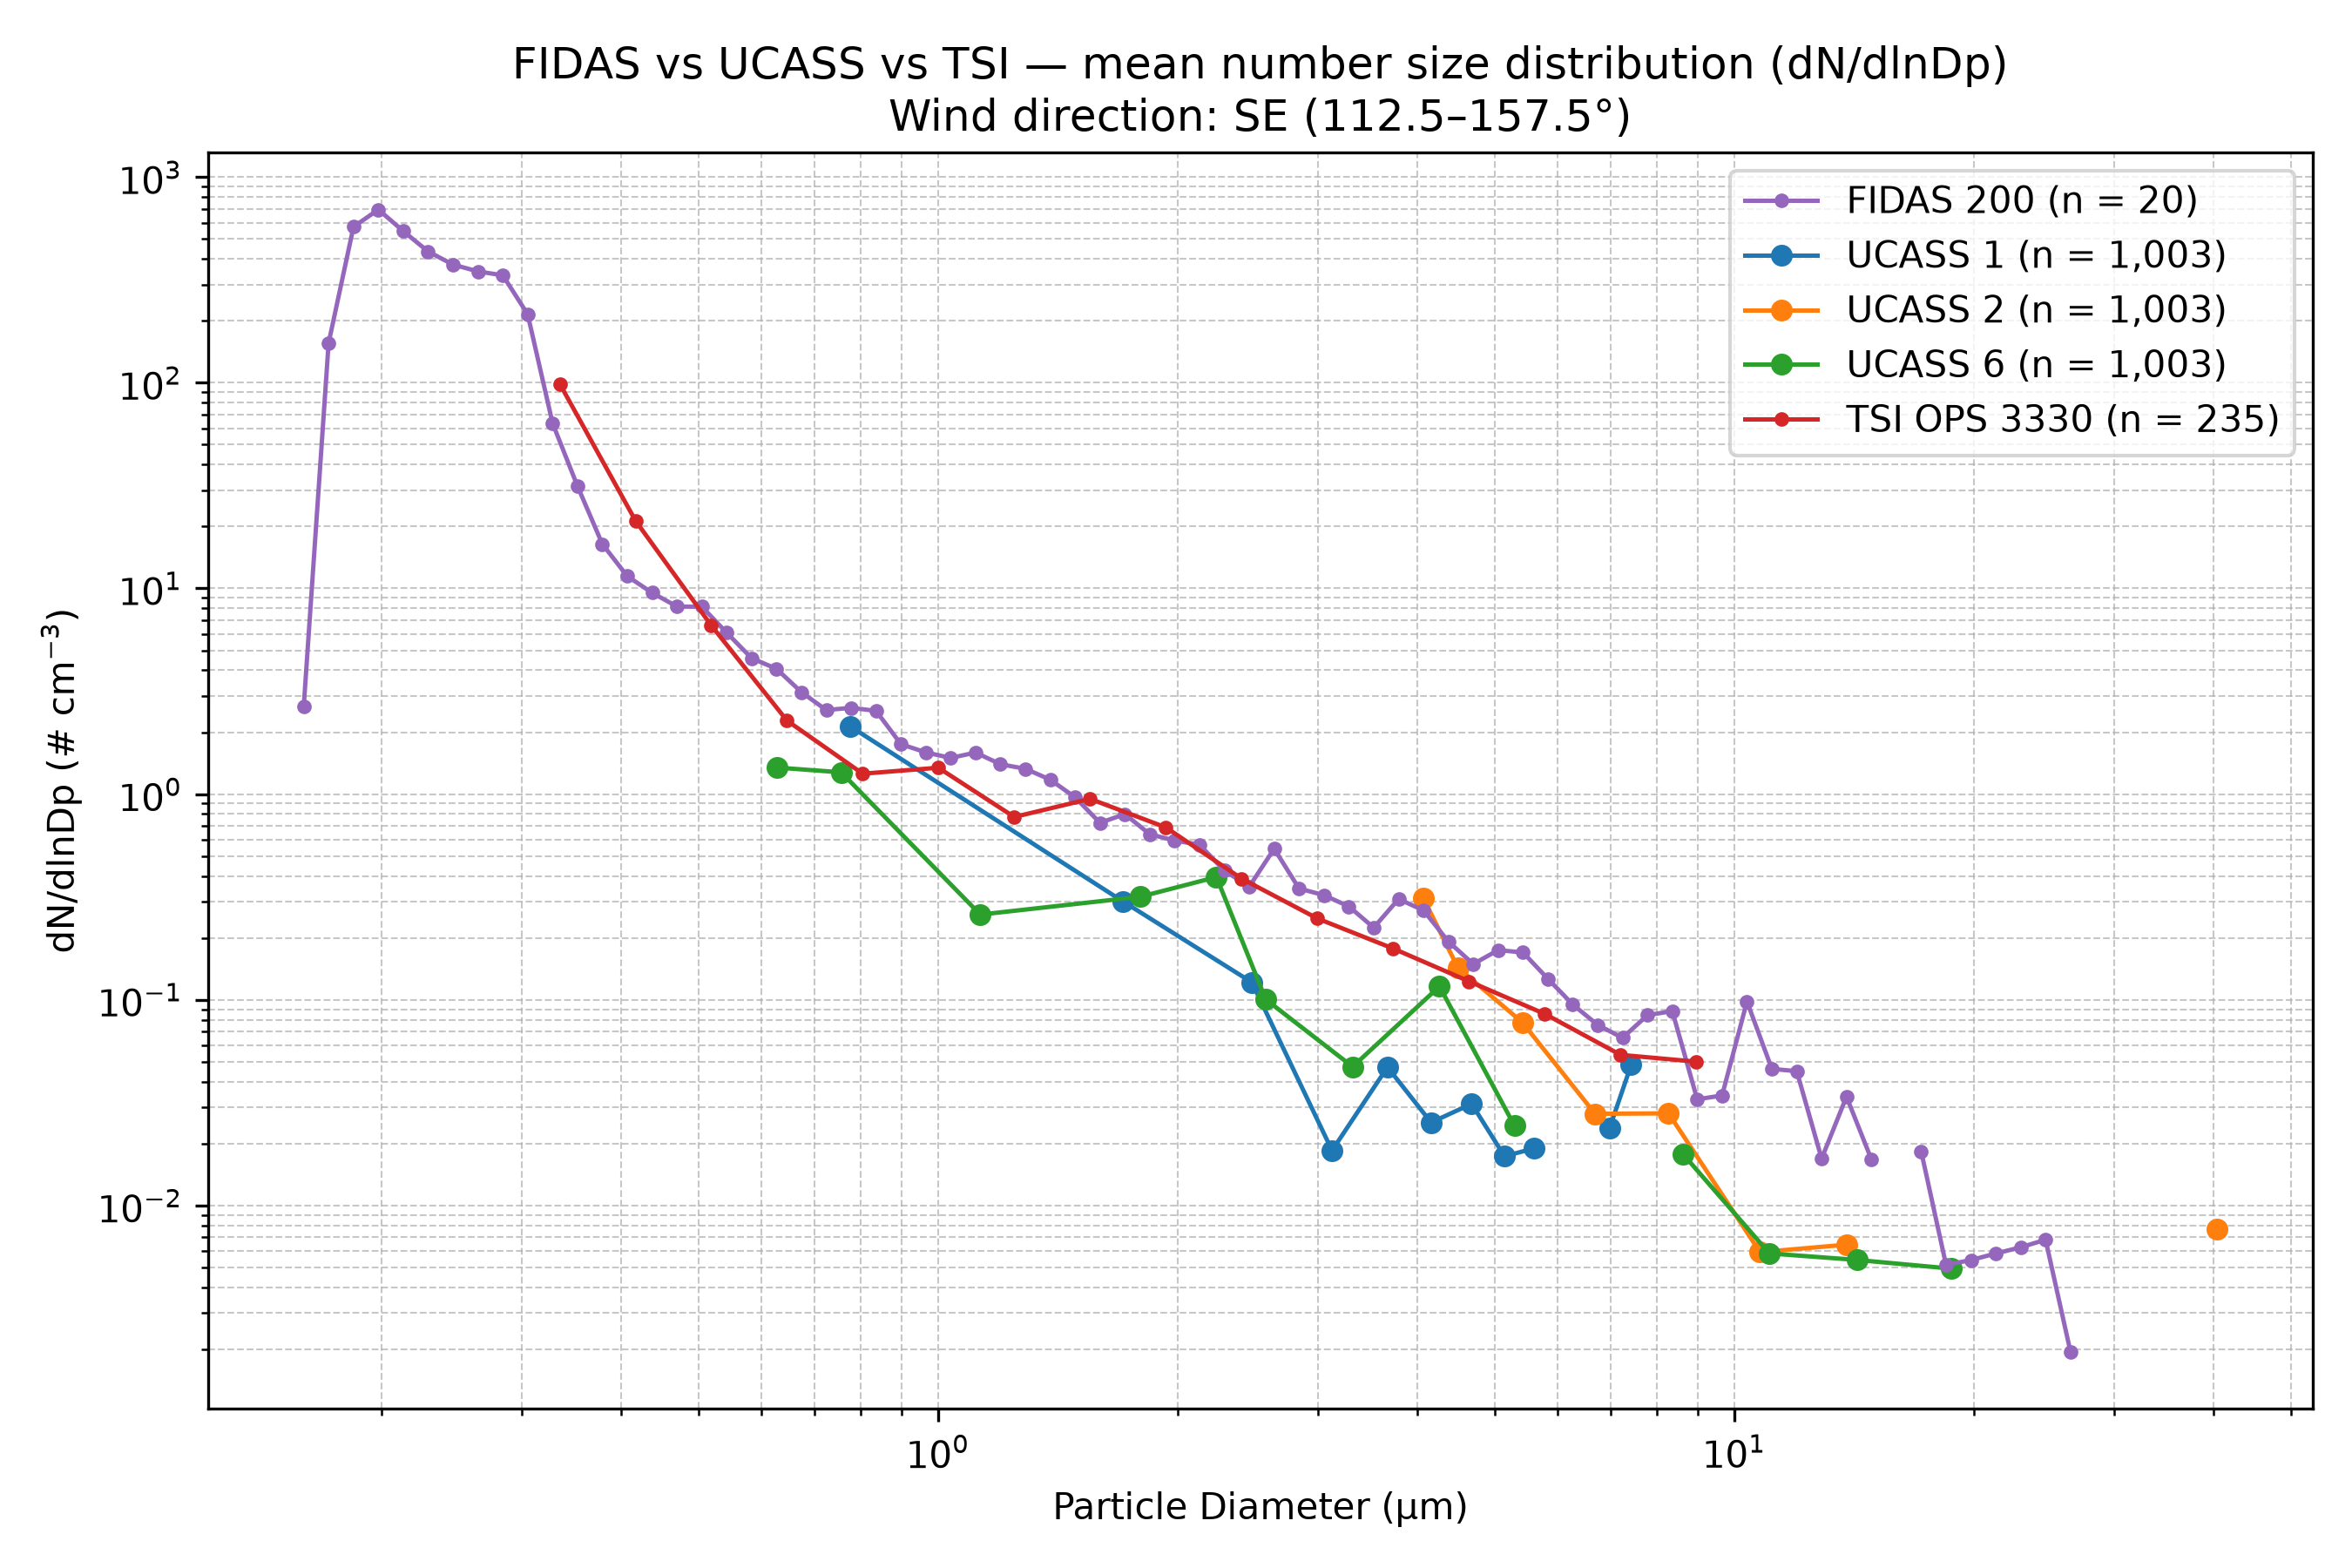

The data file committed next to this chart (first rows):
Wind_Direction_Class, Instrument, Diameter_um, dN_dlnDp, N_Samples
SE (112.5–157.5°), FIDAS 200, 0.1037, 0.0, 20
SE (112.5–157.5°), FIDAS 200, 0.1115, 0.0, 20
SE (112.5–157.5°), FIDAS 200, 0.1198, 0.0, 20
SE (112.5–157.5°), FIDAS 200, 0.1287, 0.0, 20
SE (112.5–157.5°), FIDAS 200, 0.1383, 0.0, 20
SE (112.5–157.5°), FIDAS 200, 0.1486, 0.0, 20
SE (112.5–157.5°), FIDAS 200, 0.1597, 2.663, 20
SE (112.5–157.5°), FIDAS 200, 0.1717, 156.1, 20
SE (112.5–157.5°), FIDAS 200, 0.1845, 572.9, 20
SE (112.5–157.5°), FIDAS 200, 0.1982, 695.1, 20
SE (112.5–157.5°), FIDAS 200, 0.213, 546, 20
SE (112.5–157.5°), FIDAS 200, 0.2289, 434.5, 20
SE (112.5–157.5°), FIDAS 200, 0.246, 375.5, 20
SE (112.5–157.5°), FIDAS 200, 0.2643, 347.8, 20
SE (112.5–157.5°), FIDAS 200, 0.2841, 333, 20
SE (112.5–157.5°), FIDAS 200, 0.3053, 215.2, 20
SE (112.5–157.5°), FIDAS 200, 0.328, 63.58, 20
SE (112.5–157.5°), FIDAS 200, 0.3525, 31.49, 20
SE (112.5–157.5°), FIDAS 200, 0.3788, 16.44, 20
SE (112.5–157.5°), FIDAS 200, 0.4071, 11.48, 20
SE (112.5–157.5°), FIDAS 200, 0.4374, 9.525, 20
SE (112.5–157.5°), FIDAS 200, 0.4701, 8.164, 20
SE (112.5–157.5°), FIDAS 200, 0.5051, 8.149, 20
SE (112.5–157.5°), FIDAS 200, 0.5428, 6.087, 20
SE (112.5–157.5°), FIDAS 200, 0.5833, 4.579, 20
SE (112.5–157.5°), FIDAS 200, 0.6268, 4.066, 20
SE (112.5–157.5°), FIDAS 200, 0.6736, 3.132, 20
SE (112.5–157.5°), FIDAS 200, 0.7239, 2.563, 20
SE (112.5–157.5°), FIDAS 200, 0.7779, 2.627, 20
SE (112.5–157.5°), FIDAS 200, 0.8359, 2.54, 20
SE (112.5–157.5°), FIDAS 200, 0.8983, 1.749, 20
SE (112.5–157.5°), FIDAS 200, 0.9653, 1.595, 20
SE (112.5–157.5°), FIDAS 200, 1.037, 1.499, 20
SE (112.5–157.5°), FIDAS 200, 1.115, 1.592, 20
SE (112.5–157.5°), FIDAS 200, 1.198, 1.397, 20
SE (112.5–157.5°), FIDAS 200, 1.287, 1.328, 20
SE (112.5–157.5°), FIDAS 200, 1.383, 1.176, 20
SE (112.5–157.5°), FIDAS 200, 1.486, 0.9646, 20
SE (112.5–157.5°), FIDAS 200, 1.597, 0.7249, 20
SE (112.5–157.5°), FIDAS 200, 1.717, 0.7995, 20
SE (112.5–157.5°), FIDAS 200, 1.845, 0.638, 20
SE (112.5–157.5°), FIDAS 200, 1.982, 0.5945, 20
SE (112.5–157.5°), FIDAS 200, 2.13, 0.5675, 20
SE (112.5–157.5°), FIDAS 200, 2.289, 0.4244, 20
SE (112.5–157.5°), FIDAS 200, 2.46, 0.3551, 20
SE (112.5–157.5°), FIDAS 200, 2.643, 0.5424, 20
SE (112.5–157.5°), FIDAS 200, 2.841, 0.3475, 20
SE (112.5–157.5°), FIDAS 200, 3.053, 0.3225, 20
SE (112.5–157.5°), FIDAS 200, 3.28, 0.2845, 20
SE (112.5–157.5°), FIDAS 200, 3.525, 0.2243, 20
SE (112.5–157.5°), FIDAS 200, 3.788, 0.309, 20
SE (112.5–157.5°), FIDAS 200, 4.071, 0.2721, 20
SE (112.5–157.5°), FIDAS 200, 4.374, 0.192, 20
SE (112.5–157.5°), FIDAS 200, 4.701, 0.1492, 20
SE (112.5–157.5°), FIDAS 200, 5.051, 0.1744, 20
SE (112.5–157.5°), FIDAS 200, 5.428, 0.1699, 20
SE (112.5–157.5°), FIDAS 200, 5.833, 0.1264, 20
SE (112.5–157.5°), FIDAS 200, 6.268, 0.09485, 20
SE (112.5–157.5°), FIDAS 200, 6.736, 0.07548, 20
SE (112.5–157.5°), FIDAS 200, 7.239, 0.0653, 20
... 79 more rows
